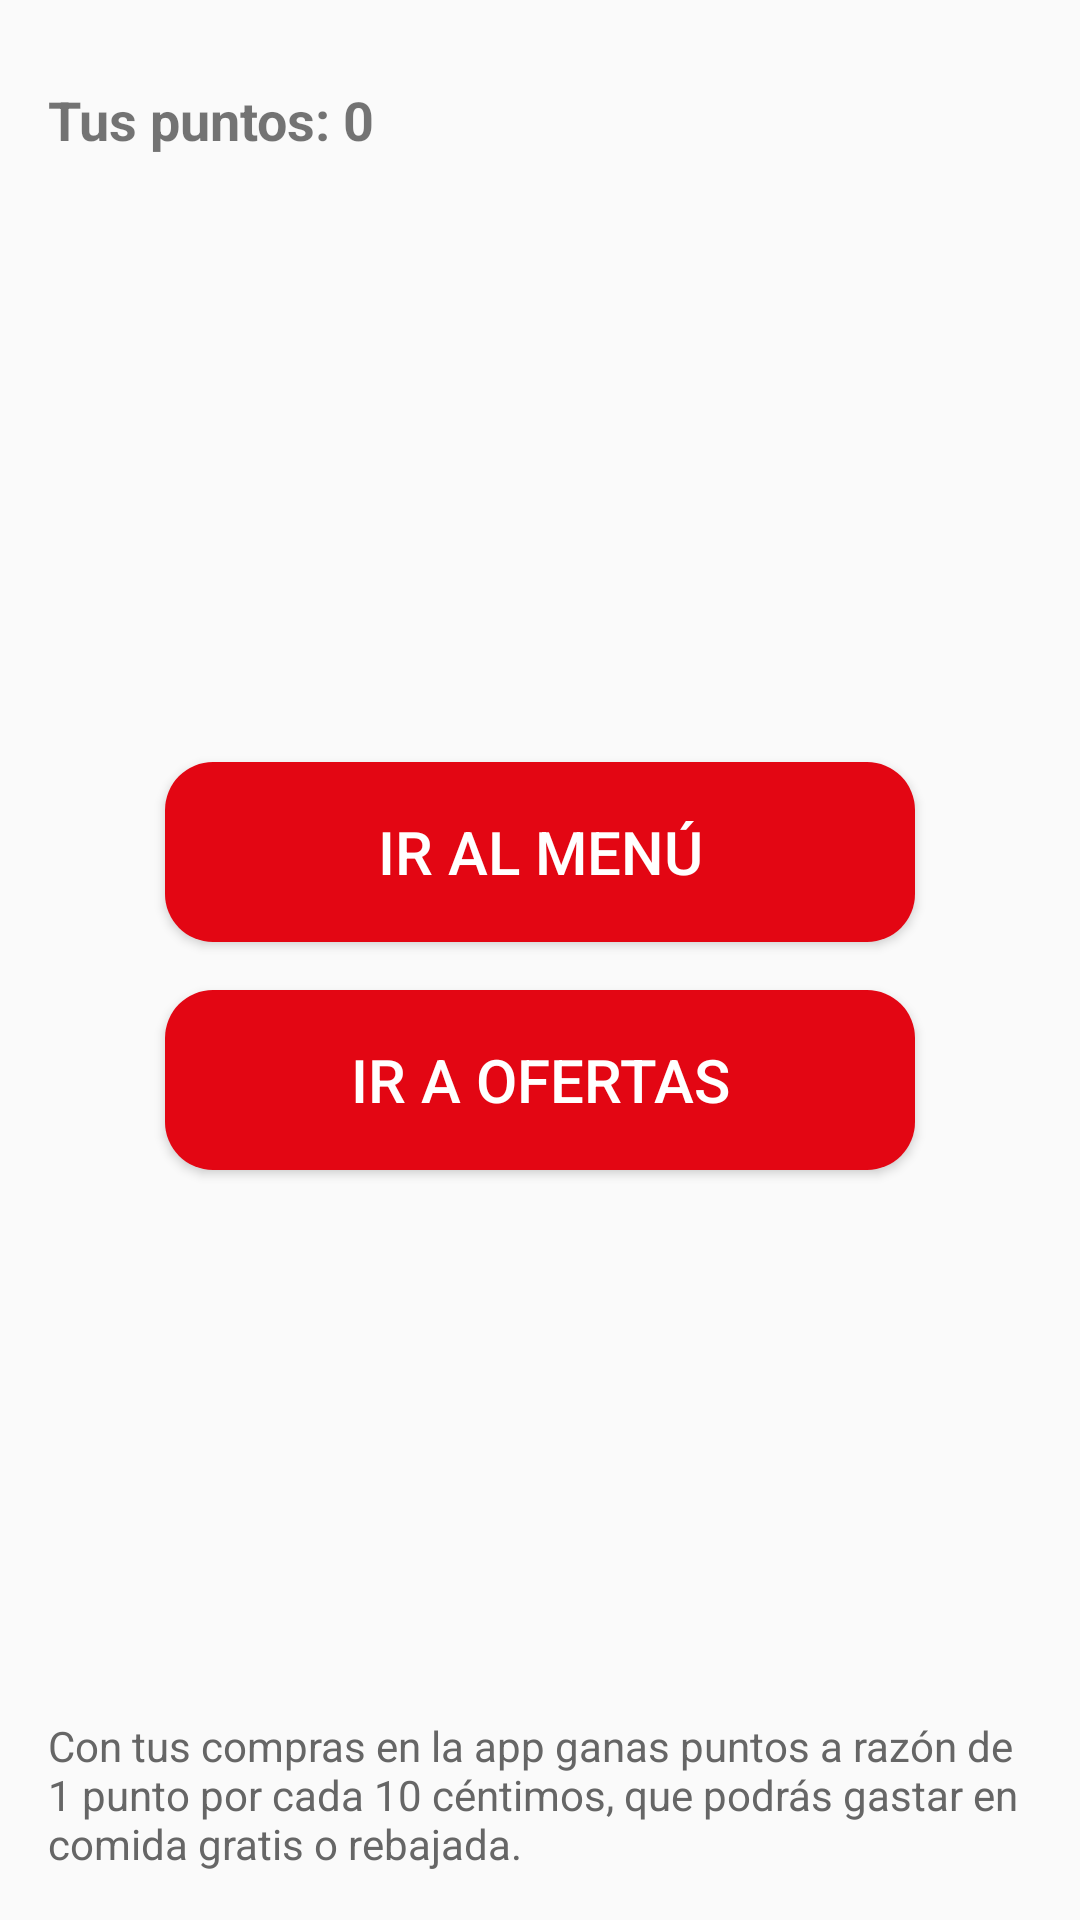

Layout XML and referenced resources for this Android screen:
<!-- AndroidManifest.xml: application theme Theme.CantinaCesarManrique -->
<!-- res/layout/activity_main.xml -->
<LinearLayout
    xmlns:android="http://schemas.android.com/apk/res/android"
    android:layout_width="match_parent"
    android:layout_height="match_parent"
    android:orientation="vertical"
    android:padding="16dp">

    
    <LinearLayout
        android:layout_width="match_parent"
        android:layout_height="wrap_content"
        android:orientation="horizontal"
        android:gravity="center_vertical"
        android:paddingBottom="16dp">

        <TextView
            android:id="@+id/tvPuntos"
            android:layout_width="0dp"
            android:layout_height="wrap_content"
            android:layout_weight="1"
            android:text="Tus puntos: 0"
            android:textSize="18sp"
            android:textStyle="bold"/>

        <ImageButton
            android:id="@+id/btnCarrito"
            android:layout_width="48dp"
            android:layout_height="48dp"
            android:src="@drawable/baseline_shopping_cart_24"
        android:contentDescription="Carrito"
        android:background="?attr/selectableItemBackgroundBorderless"
        android:scaleType="fitCenter"/>
    </LinearLayout>

    
    <LinearLayout
        android:layout_width="match_parent"
        android:layout_height="0dp"
        android:layout_weight="1"
        android:orientation="vertical"
        android:gravity="center"
        android:paddingTop="32dp"
        android:paddingBottom="32dp"
        android:spacing="16dp">

        <Button
            android:id="@+id/btnMenu"
            android:layout_width="250dp"
            android:layout_height="60dp"
            android:background="@drawable/btn_estilo"
            android:text="Ir al Menú"
            android:textSize="20sp" />

        <Button
            android:id="@+id/btnOfertas"
            android:layout_width="250dp"
            android:layout_height="60dp"
            android:layout_marginTop="16dp"
            android:background="@drawable/btn_estilo"
            android:text="Ir a Ofertas"
            android:textSize="20sp" />
    </LinearLayout>

    
    <TextView
        android:id="@+id/tvInfoPuntos"
        android:layout_width="match_parent"
        android:layout_height="wrap_content"
        android:text="Con tus compras en la app ganas puntos a razón de 1 punto por cada 10 céntimos, que podrás gastar en comida gratis o rebajada."
        android:textSize="14sp"
        android:textColor="#666666"
        android:paddingTop="8dp"/>
</LinearLayout>
<!-- resources referenced by this layout -->
<resources>
  <!-- drawable btn_estilo (drawable) -->
  <?xml version="1.0" encoding="utf-8"?>
  <selector xmlns:android="http://schemas.android.com/apk/res/android">
  
      
      <item android:state_pressed="true">
          <shape android:shape="rectangle">
              <solid android:color="#C8102E"/>     
              <corners android:radius="16dp"/>
          </shape>
      </item>
  
      
      <item>
          <shape android:shape="rectangle">
              <solid android:color="#E30613"/>     
              <corners android:radius="16dp"/>
          </shape>
      </item>
  
  </selector>
  <style name="Theme.CantinaCesarManrique" parent="Theme.AppCompat.Light.NoActionBar">
          
          <item name="colorPrimary">@color/dorado_claro</item>
          <item name="colorPrimaryDark">@color/dorado_oscuro</item>
          <item name="colorAccent">@color/dorado_claro</item>
  
          
          <item name="buttonStyle">@style/CustomButton</item>
          
          <item name="android:windowTranslucentNavigation">false</item>
          <item name="android:navigationBarColor">@android:color/black</item>
          <item name="android:windowLightNavigationBar">false</item>
      </style>
  <color name="dorado_claro">#FFB300</color>
  <color name="dorado_oscuro">#FFA000</color>
  <style name="CustomButton" parent="Widget.AppCompat.Button">
          <item name="android:backgroundTint">@null</item>
          <item name="android:textColor">#FFFFFF</item>
      </style>
</resources>
